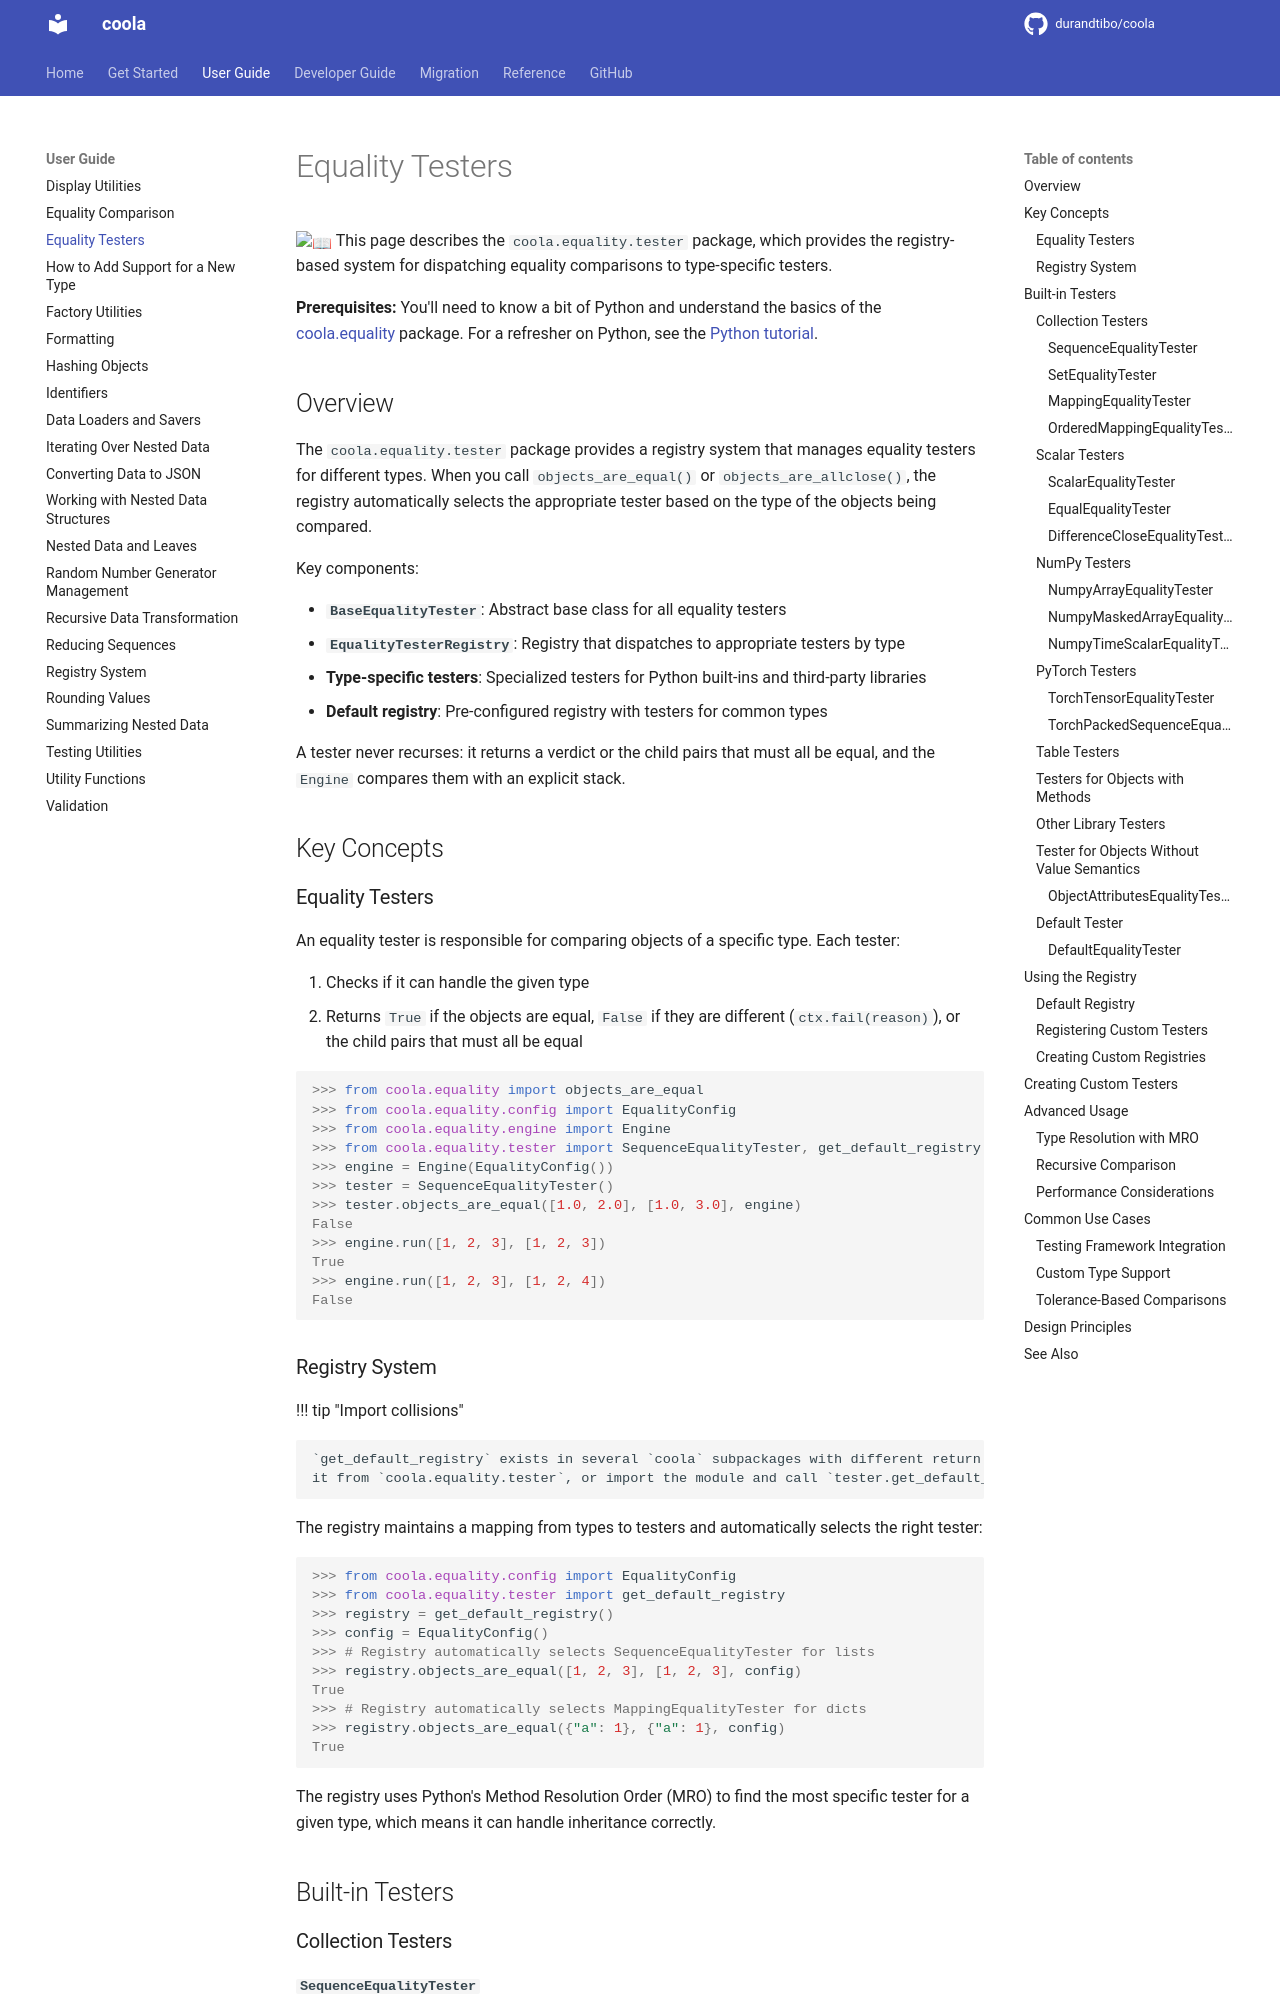

repository: durandtibo/coola · page: main/uguide/equality_tester/index.html · generator: mkdocs

# Equality Testers

:book: This page describes the `coola.equality.tester` package, which provides the registry-based
system for dispatching equality comparisons to type-specific testers.

**Prerequisites:** You'll need to know a bit of Python and understand the basics of the
[coola.equality](equality.md) package.
For a refresher on Python, see the [Python tutorial](https://docs.python.org/tutorial/).

## Overview

The `coola.equality.tester` package provides a registry system that manages equality testers for
different types. When you call `objects_are_equal()` or `objects_are_allclose()`, the registry
automatically selects the appropriate tester based on the type of the objects being compared.

Key components:

- **`BaseEqualityTester`**: Abstract base class for all equality testers
- **`EqualityTesterRegistry`**: Registry that dispatches to appropriate testers by type
- **Type-specific testers**: Specialized testers for Python built-ins and third-party libraries
- **Default registry**: Pre-configured registry with testers for common types

A tester never recurses: it returns a verdict or the child pairs that must all be equal, and the
`Engine` compares them with an explicit stack.

## Key Concepts

### Equality Testers

An equality tester is responsible for comparing objects of a specific type. Each tester:

1. Checks if it can handle the given type
2. Returns `True` if the objects are equal, `False` if they are different (`ctx.fail(reason)`), or
   the child pairs that must all be equal

```pycon
>>> from coola.equality import objects_are_equal
>>> from coola.equality.config import EqualityConfig
>>> from coola.equality.engine import Engine
>>> from coola.equality.tester import SequenceEqualityTester, get_default_registry
>>> engine = Engine(EqualityConfig())
>>> tester = SequenceEqualityTester()
>>> tester.objects_are_equal([1.0, 2.0], [1.0, 3.0], engine)
False
>>> engine.run([1, 2, 3], [1, 2, 3])
True
>>> engine.run([1, 2, 3], [1, 2, 4])
False

```

### Registry System

!!! tip "Import collisions"

    `get_default_registry` exists in several `coola` subpackages with different return types. Import
    it from `coola.equality.tester`, or import the module and call `tester.get_default_registry()`.

The registry maintains a mapping from types to testers and automatically selects the right tester:

```pycon
>>> from coola.equality.config import EqualityConfig
>>> from coola.equality.tester import get_default_registry
>>> registry = get_default_registry()
>>> config = EqualityConfig()
>>> # Registry automatically selects SequenceEqualityTester for lists
>>> registry.objects_are_equal([1, 2, 3], [1, 2, 3], config)
True
>>> # Registry automatically selects MappingEqualityTester for dicts
>>> registry.objects_are_equal({"a": 1}, {"a": 1}, config)
True

```

The registry uses Python's Method Resolution Order (MRO) to find the most specific tester for a
given type, which means it can handle inheritance correctly.

## Built-in Testers

### Collection Testers
